4-way image classification set "alzheimer_mri" from GitHub (dan-kwon/MAS-thesis); label vocabulary: mild demented, moderate demented, non demented, very mild demented.

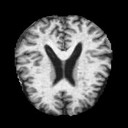
Label: mild demented

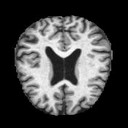
Label: non demented

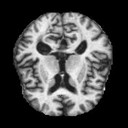
Label: moderate demented

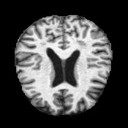
Label: very mild demented

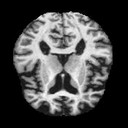
Label: mild demented

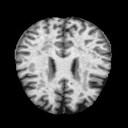
Label: non demented
